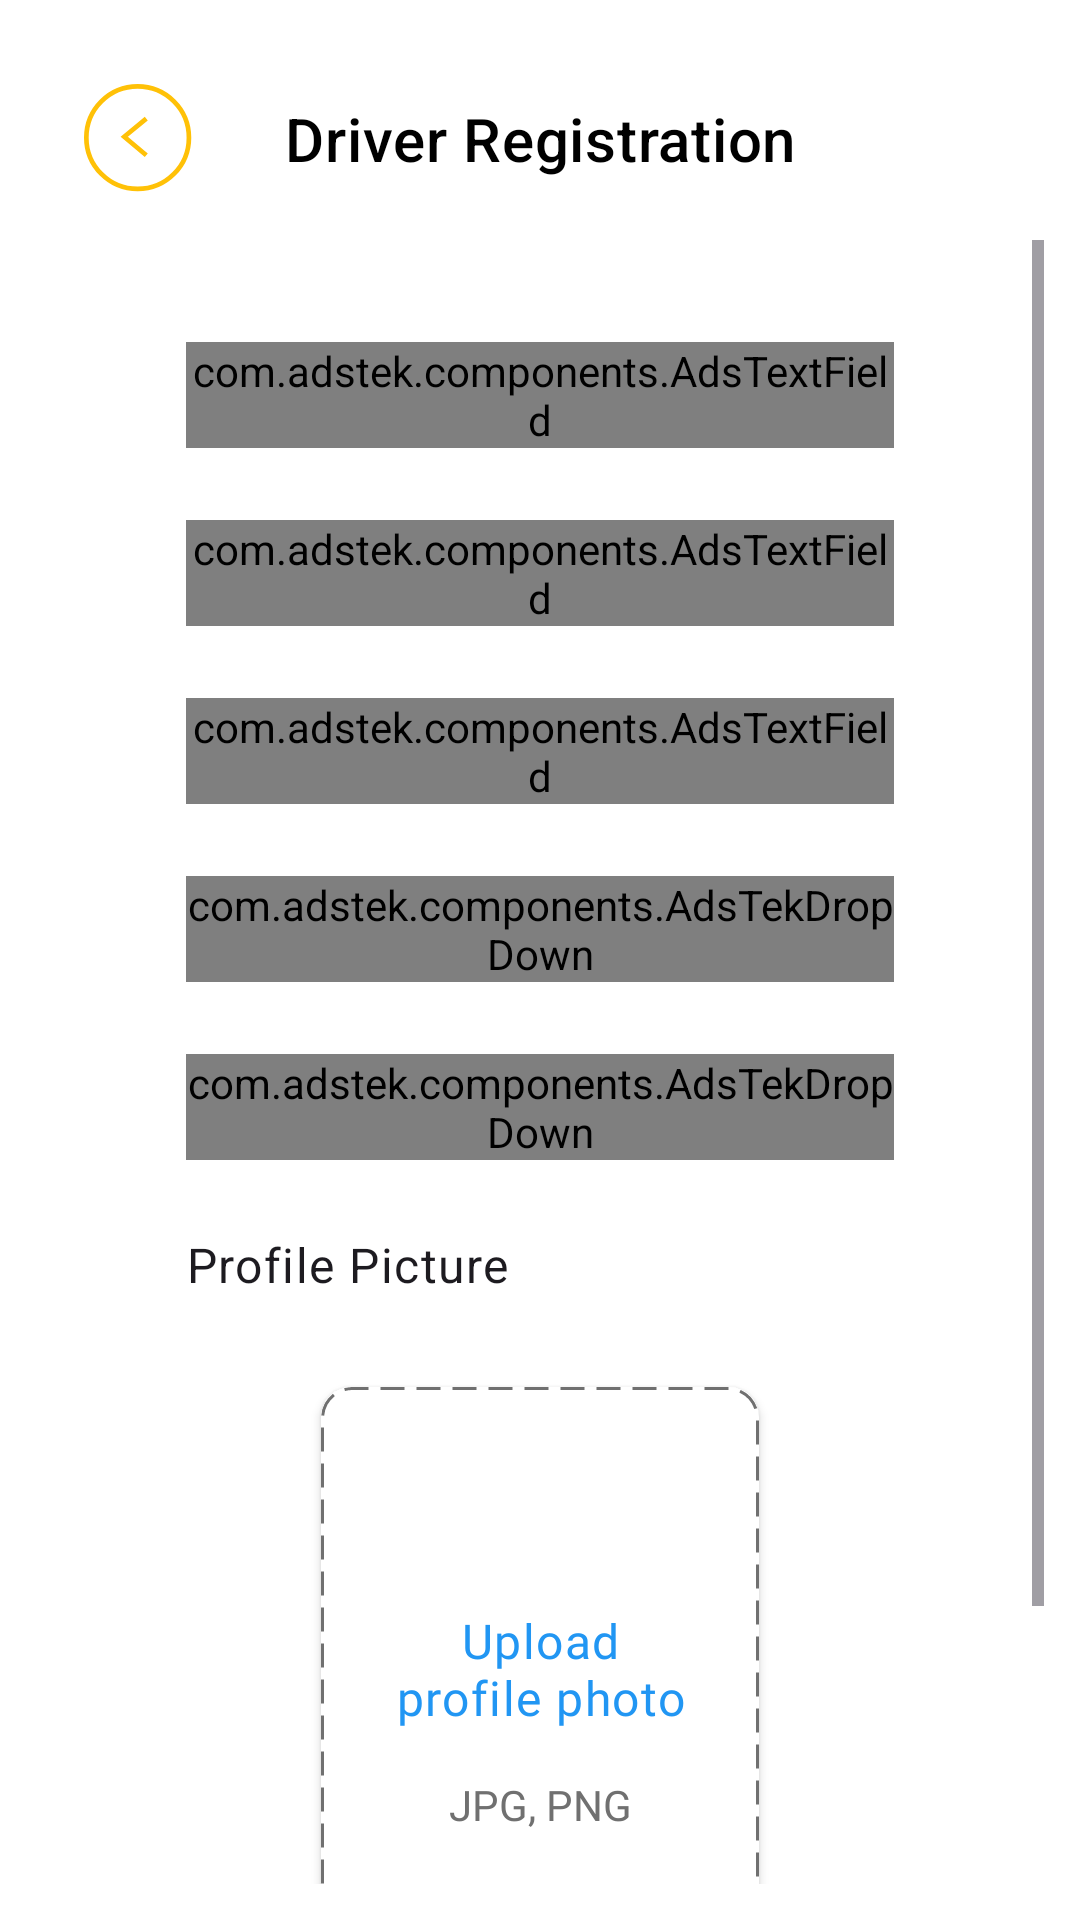

Reconstruct the res/layout file that produces this screen, plus the resources it refers to.
<!-- AndroidManifest.xml: application theme Theme.AdsTek -->
<!-- res/layout/fragment_first_registration.xml -->
<?xml version="1.0" encoding="utf-8"?>
<androidx.constraintlayout.widget.ConstraintLayout
    xmlns:android="http://schemas.android.com/apk/res/android"
    xmlns:tools="http://schemas.android.com/tools"
    xmlns:app="http://schemas.android.com/apk/res-auto"
    android:layout_width="match_parent"
    android:layout_height="match_parent"
    tools:context=".drivers.onboarding.ui.FirstRegistrationFragment"
    android:padding="12dp"
    android:background="@color/white">

    <include
        android:id="@+id/back"
        layout="@layout/common_layout_back_button"
        app:layout_constraintStart_toStartOf="parent"
        app:layout_constraintTop_toTopOf="parent" />

    <com.google.android.material.textview.MaterialTextView
        android:id="@+id/tvTitle"
        android:layout_width="wrap_content"
        android:layout_height="wrap_content"
        android:text="@string/driver_registration"
        android:textColor="@color/black"
        style="@style/TextAppearance.MaterialComponents.Headline6"
        app:layout_constraintBottom_toBottomOf="@id/back"
        app:layout_constraintEnd_toEndOf="parent"
        app:layout_constraintTop_toTopOf="parent"
        app:layout_constraintStart_toStartOf="parent"/>

    <ScrollView
        android:layout_width="match_parent"
        android:layout_height="0dp"
        app:layout_constraintTop_toBottomOf="@id/back"
        app:layout_constraintStart_toStartOf="parent"
        app:layout_constraintEnd_toEndOf="parent"
        app:layout_constraintBottom_toBottomOf="parent">

        <androidx.constraintlayout.widget.ConstraintLayout
            android:layout_width="match_parent"
            android:layout_height="wrap_content">



            <com.adstek.components.AdsTextField
                android:id="@+id/firstNameTextField"
                android:layout_width="match_parent"
                android:layout_height="wrap_content"
                android:layout_marginTop="34dp"
                android:layout_marginHorizontal="50dp"
                app:hintText="@string/enter_your_first_name"
                app:layout_constraintStart_toStartOf="parent"
                app:layout_constraintEnd_toEndOf="parent"
                app:layout_constraintTop_toTopOf="parent"
                app:titleTextInput = "First Name" />

            <com.adstek.components.AdsTextField
                android:id="@+id/lastNameTextField"
                android:layout_width="match_parent"
                android:layout_height="wrap_content"
                android:layout_marginTop="24dp"
                android:layout_marginHorizontal="50dp"
                app:hintText="@string/enter_your_last_name"
                app:layout_constraintStart_toStartOf="parent"
                app:layout_constraintEnd_toEndOf="parent"
                app:layout_constraintTop_toBottomOf="@id/firstNameTextField"
                app:titleTextInput = "Last Name" />

            <com.adstek.components.AdsTextField
                android:id="@+id/emailTextField"
                android:layout_width="match_parent"
                android:layout_height="wrap_content"
                android:layout_marginTop="24dp"
                android:layout_marginHorizontal="50dp"
                app:hintText="@string/enter_your_last_name"
                app:titleTextInput = "@string/email"
                app:layout_constraintStart_toStartOf="parent"
                app:layout_constraintEnd_toEndOf="parent"
                app:layout_constraintTop_toBottomOf="@id/lastNameTextField"/>

            <com.adstek.components.AdsTekDropDown
                android:id="@+id/dropDownGenderTextField"
                android:layout_width="match_parent"
                android:layout_height="wrap_content"
                android:layout_marginTop="24dp"
                android:layout_marginHorizontal="50dp"
                app:hintText="@string/select_gender"
                app:titleTextInput= "@string/gender"
                app:layout_constraintStart_toStartOf="parent"
                app:layout_constraintEnd_toEndOf="parent"
                app:layout_constraintTop_toBottomOf="@id/emailTextField"/>

            <com.adstek.components.AdsTekDropDown
                android:id="@+id/dropDownNationalityTextField"
                android:layout_width="match_parent"
                android:layout_height="wrap_content"
                android:layout_marginTop="24dp"
                android:layout_marginHorizontal="50dp"
                app:hintText="@string/select_nation"
                app:titleTextInput= "@string/nationality"
                app:layout_constraintStart_toStartOf="parent"
                app:layout_constraintEnd_toEndOf="parent"
                app:layout_constraintTop_toBottomOf="@id/dropDownGenderTextField"/>

            <TextView
                android:id="@+id/textFieldTitle"
                android:layout_width="wrap_content"
                android:layout_height="wrap_content"
                android:layout_marginTop="24dp"
                android:fontFamily="@font/lexend_bold"
                android:text ="@string/profile_picture"
                style="@style/TextAppearance.MaterialComponents.Body1"
                app:layout_constraintTop_toBottomOf="@id/dropDownNationalityTextField"
                app:layout_constraintStart_toStartOf="@id/emailTextField"/>

            <androidx.cardview.widget.CardView
                android:id="@+id/uploadImage"
                android:layout_width="0dp"
                android:layout_height="200dp"
                android:elevation="12dp"
                android:layout_marginHorizontal="40dp"
                android:layout_marginTop="24dp"
                android:background="@drawable/dashes_lines"
                app:cardCornerRadius="10dp"
                app:elevation="12dp"
                app:cardUseCompatPadding="true"
                app:layout_constraintStart_toStartOf="@id/dropDownNationalityTextField"
                app:layout_constraintEnd_toEndOf="@id/dropDownNationalityTextField"
                app:layout_constraintTop_toBottomOf="@id/textFieldTitle">

                <androidx.constraintlayout.widget.ConstraintLayout
                    android:layout_width="match_parent"
                    android:layout_height="match_parent"
                    android:background="@drawable/dashes_lines"
                    android:padding="24dp">

                    <ImageView
                        android:id="@+id/profileImgView"
                        android:layout_width="match_parent"
                        android:layout_height="match_parent"
                        android:scaleType="center"
                        app:layout_constraintBottom_toBottomOf="parent"
                        app:layout_constraintEnd_toEndOf="parent"
                        app:layout_constraintStart_toStartOf="parent"
                        app:layout_constraintTop_toTopOf="parent" />

                    <ImageView
                        android:id="@+id/tvUploadIcon"
                        android:layout_width="wrap_content"
                        android:layout_height="wrap_content"
                        android:src="@drawable/outline_cloud_upload_24"
                        app:layout_constraintTop_toTopOf="parent"
                        app:layout_constraintStart_toStartOf="parent"
                        app:layout_constraintEnd_toEndOf="parent" />

                    <TextView
                        android:id="@+id/tvUploadText"
                        android:layout_width="wrap_content"
                        android:layout_height="wrap_content"
                        android:text="@string/upload_profile_photo"
                        android:textColor="@color/link"
                        android:gravity="center"
                        android:drawablePadding="12dp"
                        style="@style/TextAppearance.MaterialComponents.Body1"
                        app:layout_constraintTop_toTopOf="parent"
                        app:fontFamily="@font/lexend"
                        app:layout_constraintStart_toStartOf="parent"
                        app:layout_constraintEnd_toEndOf="parent"
                        app:layout_constraintBottom_toBottomOf="parent"/>

                    <TextView
                        android:id="@+id/tvTypeUpload"
                        android:layout_width="wrap_content"
                        android:layout_height="wrap_content"
                        android:text="@string/image_types"
                        android:textColor="@color/black_tint"
                        android:gravity="center"
                        android:drawablePadding="12dp"
                        app:layout_constraintTop_toBottomOf="@id/tvUploadText"
                        app:layout_constraintStart_toStartOf="parent"
                        app:layout_constraintEnd_toEndOf="parent"
                        app:layout_constraintBottom_toBottomOf="parent"/>


                </androidx.constraintlayout.widget.ConstraintLayout>

            </androidx.cardview.widget.CardView>


            <com.adstek.components.AdsTekButton
                android:id="@+id/continueBtn"
                android:layout_width="match_parent"
                android:layout_height="wrap_content"
                android:layout_marginTop="48dp"
                android:layout_marginHorizontal="50dp"
                app:layout_constraintStart_toStartOf="parent"
                app:layout_constraintEnd_toEndOf="parent"
                app:layout_constraintTop_toBottomOf="@id/uploadImage"
                app:buttonText = "@string/btn_continue" />

        </androidx.constraintlayout.widget.ConstraintLayout>

    </ScrollView>




</androidx.constraintlayout.widget.ConstraintLayout>
<!-- res/layout/common_layout_back_button.xml (included above) -->
<?xml version="1.0" encoding="utf-8"?>
<androidx.constraintlayout.widget.ConstraintLayout
    xmlns:android="http://schemas.android.com/apk/res/android"
    xmlns:app="http://schemas.android.com/apk/res-auto"
    android:layout_width="wrap_content"
    android:layout_height="wrap_content">

    <ImageButton
        android:id="@+id/btnBack"
        android:layout_width="wrap_content"
        android:layout_height="wrap_content"
        android:padding="16dp"
        android:backgroundTint="@color/white"
        android:background="@drawable/circular_item_background"
        android:contentDescription=""
        android:src="@drawable/btn_back_vec"
        app:layout_constraintStart_toStartOf="parent"
        app:layout_constraintTop_toTopOf="parent" />

</androidx.constraintlayout.widget.ConstraintLayout>
<!-- resources referenced by this layout -->
<resources>
  <color name="black">#FF000000</color>
  <color name="black_tint">#707070</color>
  <color name="link">#2196F3</color>
  <color name="white">#FFFFFFFF</color>
  <!-- drawable btn_back_vec (drawable) -->
  <?xml version="1.0" encoding="utf-8"?>
  <vector xmlns:android="http://schemas.android.com/apk/res/android"
      android:width="36dp"
      android:height="36dp"
      android:viewportWidth="92"
      android:viewportHeight="92">
  
      <path
          android:fillColor="#00000000"
          android:strokeColor="@color/yellow"
          android:strokeWidth="4"
          android:strokeMiterLimit="10"
          android:pathData="M53.0498 60.7021L34.3096 44.9229L53.0498 29.4727" />
      <path
          android:fillColor="#00000000"
          android:strokeColor="@color/yellow"
          android:strokeWidth="4"
          android:strokeMiterLimit="10"
          android:pathData="M45.6895 89.3809C69.8188 89.3809 89.3799 69.8197 89.3799 45.6904C89.3799 21.5611 69.8188 2 45.6895 2C21.5601 2 2 21.5611 2 45.6904C2 69.8197 21.5601 89.3809 45.6895 89.3809Z" />
  </vector>
  <!-- drawable circular_item_background (drawable) -->
  <?xml version="1.0" encoding="utf-8"?>
  <ripple xmlns:android="http://schemas.android.com/apk/res/android"
      android:color="@color/yellow">
  
      <item android:drawable="@android:color/transparent"/>
  
      <item android:id="@android:id/mask">
          <shape android:shape="oval">
              <solid android:color="@color/yellow"/>
          </shape>
      </item>
  
  </ripple>
  <!-- drawable dashes_lines (drawable) -->
  <?xml version="1.0" encoding="utf-8"?>
  <shape xmlns:android="http://schemas.android.com/apk/res/android"
      android:shape="rectangle">
      <stroke
          android:width="1dp"
          android:color="@color/black_tint"
          android:dashWidth="8dp"
          android:dashGap="4dp"/>
      <corners android:radius="10dp"/>
  </shape>
  <string name="btn_continue">Continue</string>
  <string name="driver_registration">Driver Registration</string>
  <string name="email">Email</string>
  <string name="enter_your_first_name">Enter your first name</string>
  <string name="enter_your_last_name">Enter your last name</string>
  <string name="gender">Gender</string>
  <string name="image_types">JPG, PNG</string>
  <string name="nationality">Nationality</string>
  <string name="profile_picture">Profile Picture</string>
  <string name="select_gender">Select Gender</string>
  <string name="select_nation">Select Nationality</string>
  <string name="upload_profile_photo">Upload profile photo</string>
  <style name="Theme.AdsTek" parent="Base.Theme.AdsTek" />
  <color name="yellow">#FFC107</color>
  <style name="Base.Theme.AdsTek" parent="Theme.Material3.Light.NoActionBar">
          
          
          <item name="colorPrimary">@color/yellow</item>
          <item name="colorPrimaryVariant">@color/yellow</item>
          <item name="colorOnPrimary">@color/white</item>
          <item name="fontFamily">@font/lexend</item>
          <item name="font">@font/lexend</item>
          <item name="actionMenuTextColor">@color/white</item>
          <item name="android:popupBackground">@color/white</item>
      </style>
</resources>
